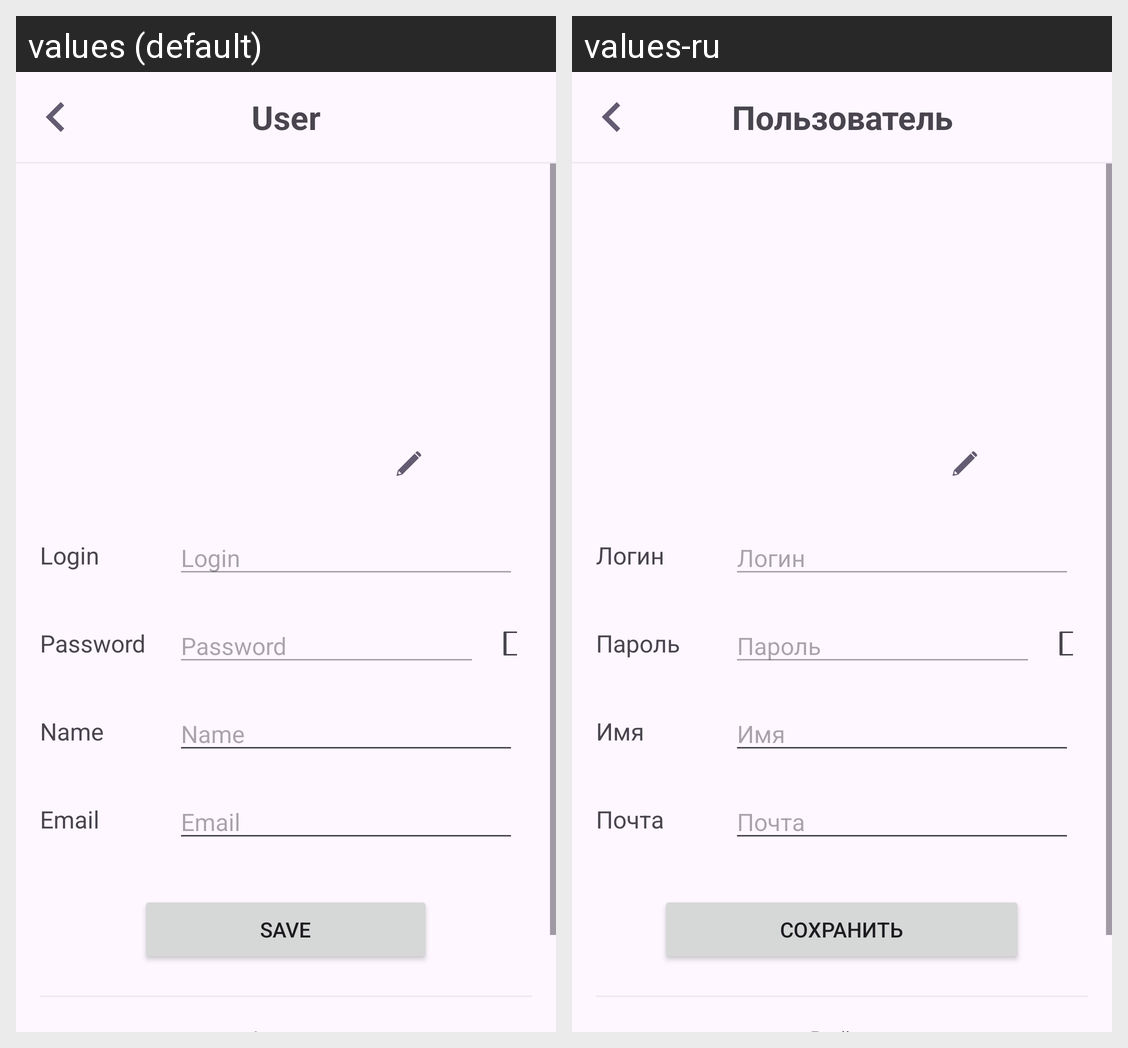

Strings drawn on this Android screen and how each of the app's shown locales translates them:
Android screen res/layout/activity_user_info.xml rendered under 2 locales, left to right: values (default), values-ru. Device: Nexus 5 (rendered at 1080×1920; each locale shown at half size, 540×960, under a caption strip naming it); theme Theme.BookElectrone.
Strings drawn on this screen, with the default value and each locale's value (text and hints the layout hard-codes, and strings that could not be matched under every locale, appear in the picture but are not listed):

user_label
  values: User
  values-ru: Пользователь

login_label
  values: Login
  values-ru: Логин

password_label
  values: Password
  values-ru: Пароль

name_p_label
  values: Name
  values-ru: Имя

email_label
  values: Email
  values-ru: Почта

save_label
  values: Save
  values-ru: Сохранить
